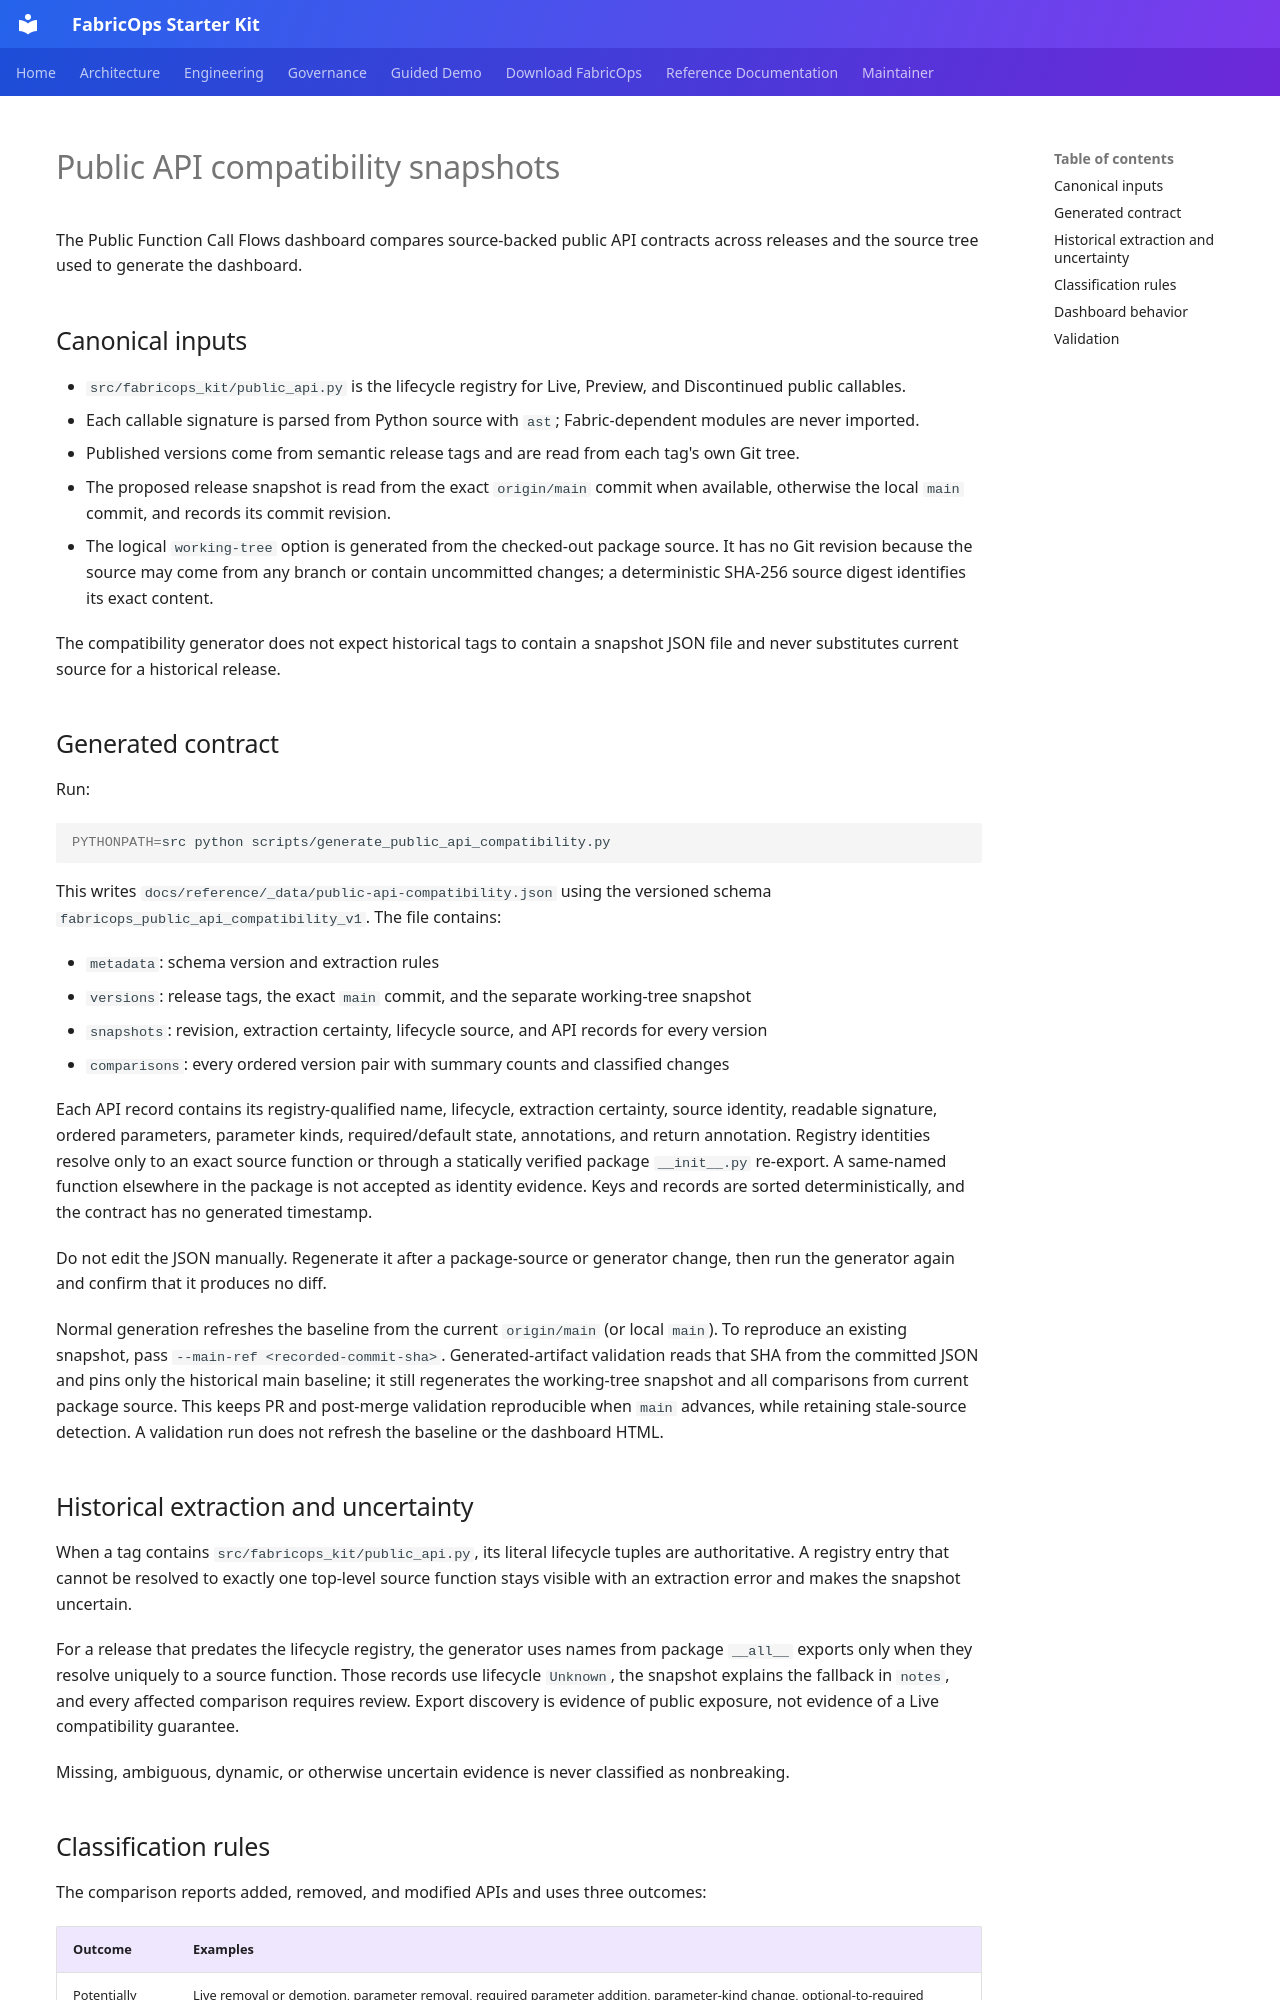

repository: Voycepeh/FabricOps-Starter-Kit · page: maintainer/public-api-compatibility-implementation/index.html · generator: mkdocs

# Public API compatibility snapshots

The Public Function Call Flows dashboard compares source-backed public API contracts across releases and the source tree used to generate the dashboard.

## Canonical inputs

- `src/fabricops_kit/public_api.py` is the lifecycle registry for Live, Preview, and Discontinued public callables.
- Each callable signature is parsed from Python source with `ast`; Fabric-dependent modules are never imported.
- Published versions come from semantic release tags and are read from each tag's own Git tree.
- The proposed release snapshot is read from the exact `origin/main` commit when available, otherwise the local `main` commit, and records its commit revision.
- The logical `working-tree` option is generated from the checked-out package source. It has no Git revision because the source may come from any branch or contain uncommitted changes; a deterministic SHA-256 source digest identifies its exact content.

The compatibility generator does not expect historical tags to contain a snapshot JSON file and never substitutes current source for a historical release.

## Generated contract

Run:

```bash
PYTHONPATH=src python scripts/generate_public_api_compatibility.py
```

This writes `docs/reference/_data/public-api-compatibility.json` using the versioned schema `fabricops_public_api_compatibility_v1`. The file contains:

- `metadata`: schema version and extraction rules
- `versions`: release tags, the exact `main` commit, and the separate working-tree snapshot
- `snapshots`: revision, extraction certainty, lifecycle source, and API records for every version
- `comparisons`: every ordered version pair with summary counts and classified changes

Each API record contains its registry-qualified name, lifecycle, extraction certainty, source identity, readable signature, ordered parameters, parameter kinds, required/default state, annotations, and return annotation. Registry identities resolve only to an exact source function or through a statically verified package `__init__.py` re-export. A same-named function elsewhere in the package is not accepted as identity evidence. Keys and records are sorted deterministically, and the contract has no generated timestamp.

Do not edit the JSON manually. Regenerate it after a package-source or generator change, then run the generator again and confirm that it produces no diff.

Normal generation refreshes the baseline from the current `origin/main` (or local `main`). To reproduce an existing snapshot, pass `--main-ref <recorded-commit-sha>`. Generated-artifact validation reads that SHA from the committed JSON and pins only the historical main baseline; it still regenerates the working-tree snapshot and all comparisons from current package source. This keeps PR and post-merge validation reproducible when `main` advances, while retaining stale-source detection. A validation run does not refresh the baseline or the dashboard HTML.

## Historical extraction and uncertainty

When a tag contains `src/fabricops_kit/public_api.py`, its literal lifecycle tuples are authoritative. A registry entry that cannot be resolved to exactly one top-level source function stays visible with an extraction error and makes the snapshot uncertain.

For a release that predates the lifecycle registry, the generator uses names from package `__all__` exports only when they resolve uniquely to a source function. Those records use lifecycle `Unknown`, the snapshot explains the fallback in `notes`, and every affected comparison requires review. Export discovery is evidence of public exposure, not evidence of a Live compatibility guarantee.

Missing, ambiguous, dynamic, or otherwise uncertain evidence is never classified as nonbreaking.
